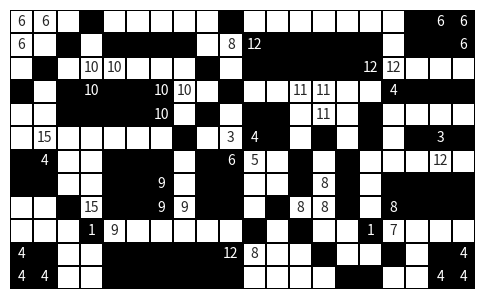

Reproduce this figure in Python.
# Imports
# ----------------------------------------------------------------------
from typing import Optional
from copy import deepcopy
from pprint import pprint
from itertools import product
from math import prod
from time import time
import numpy as np
import seaborn as sns
import matplotlib.pyplot as plt

# Types
Grid = list[list[int]]    # matrix containing Grid
Choices = list[list[int]] # bitmask for possible x

# Input
# ----------------------------------------------------------------------

z = 0

grid = [
    [ 6,  6,  z,  z,  z,  z,  z,  z,  z,  z,  z,  z,  z,  z,  z,  z,  z,  z,  6,  6],
    [ 6,  z,  z,  z,  z,  z,  z,  z,  z,  8, 12,  z,  z,  z,  z,  z,  z,  z,  z,  6],
    [ z,  z,  z, 10, 10,  z,  z,  z,  z,  z,  z,  z,  z,  z,  z, 12, 12,  z,  z,  z],
    [ z,  z,  z, 10,  z,  z, 10, 10,  z,  z,  z,  z, 11, 11,  z,  z,  4,  z,  z,  z],
    [ z,  z,  z,  z,  z,  z, 10,  z,  z,  z,  z,  z,  z, 11,  z,  z,  z,  z,  z,  z],
    [ z, 15,  z,  z,  z,  z,  z,  z,  z,  3,  4,  z,  z,  z,  z,  z,  z,  z,  3,  z],
    [ z,  4,  z,  z,  z,  z,  z,  z,  z,  6,  5,  z,  z,  z,  z,  z,  z,  z, 12,  z],
    [ z,  z,  z,  z,  z,  z,  9,  z,  z,  z,  z,  z,  z,  8,  z,  z,  z,  z,  z,  z],
    [ z,  z,  z, 15,  z,  z,  9,  9,  z,  z,  z,  z,  8,  8,  z,  z,  8,  z,  z,  z],
    [ z,  z,  z,  1,  9,  z,  z,  z,  z,  z,  z,  z,  z,  z,  z,  1,  7,  z,  z,  z],
    [ 4,  z,  z,  z,  z,  z,  z,  z,  z, 12,  8,  z,  z,  z,  z,  z,  z,  z,  z,  4],
    [ 4,  4,  z,  z,  z,  z,  z,  z,  z,  z,  z,  z,  z,  z,  z,  z,  z,  z,  4,  4],
]

# grid = [
#     [z, 6, z, z, z, z, z],
#     [z, z, z, z, z, z, 3],
#     [z, z, z, 3, z, z, z],
#     [z, z, 6, 1, 5, z, z],
#     [z, z, z, 4, z, z, z],
#     [5, z, z, z, z, z, z],
#     [z, z, z, z, z, 4, z],
# ]


# Bitmasks
# ----------------------------------------------------------------------

''' Problem: fill each cell with a number x <- {0,...,b-1} such that 
every constraint is satisfied.

At each stage of the algorithm, for each cell there is a set of numbers
that could be in that cell. When the algorithm starts, that set will be
{0,...,b-1}. Each subset S < {0,...,b-1} can be represented by a bitmask
c = Σ_{x <- S} 2^x. 
'''

m, n = len(grid), len(grid[0]) # shape of the grid
b = 2                          # b = num_bits, x <- {0,...,b-1}
bit = [(1 << x) for x in range(b)]
B = 0 # black
W = 1 # white

# c &= remove[x] -> remove x from the bitmask c
remove = [(1 << x) ^ ((1 << b) - 1) for x in range(b)]

# c &= remove_except[x] -> remove everything except x from the bitmask c
remove_except = [1 << x for x in range(b)]

# count[c] = number of 1s in binary representation of c.
count = [0 for _ in range(1 << b)]
for c in range(1, 1 << b):
    count[c] = 1 + count[c & (c - 1)]

# value[c] = location of first 1 in binary representation of c.
value = [-1 for _ in range(1 << b)]
for c in range(1, 1 << b):
    value[c] = next(v for v in range(b) if c & (1 << v))

# Conversion between Grid and Choices
def board(cm: Choices) -> Grid:
    ''' Given matrix of choices, return matrix of values. '''
    x = lambda c: value[c] if count[c] == 1 else -1
    return [[x(cm[i][j]) for j in range(n)] for i in range(m)]

def choices(xm: Grid) -> Choices:
    ''' Given matrix of values, return matrix of choices. '''
    c = lambda x: (1 << b) - 1 if x == -1 else 1 << x
    return [[c(xm[i][j]) for j in range(n)] for i in range(m)]


M = max(map(max, grid))
divisors = [[d for d in range(1, x + 1) if x % d == 0] for x in range(M + 1)]
nums = []
for i, j in product(range(m), range(n)):
    if grid[i][j]:
        nums.append((i, j, grid[i][j]))
nums.sort(key=lambda t: t[2] * len(divisors[t[2]]))


# Algorithm
# ----------------------------------------------------------------------

def solution(xm: Grid) -> Optional[Grid]:
    ''' Main function of backtracking algorithm. Given initial grid xm,
    compute filled grid. Return None if no solution exists. '''
    stack = [choices(xm)]
    while stack:
        cm = prune(stack.pop())
        if not cm:
            continue
        if accept(cm):
            return board(cm)
        stack += expand(cm)
    return None


def accept(cm: Choices) -> bool:
    ''' True iff the grid is completely filled. '''
    return all(count[cm[i][j]] == 1 for i, j in product(range(m), range(n)))


def expand(cm: Choices) -> list[Choices]:
    ''' Start with a partially filled grid cm. Then
        1. Find a number in a cell which is unfilled or which is black 
           and incomplete. Fill grid with all possibilities of black 
           rectangles, return those possibilities. If such a number 
           can't be found, then:
        2. Find an empty cell. Fill that cell with white or black.
    '''

    components, num_components = ccs(cm)
    _, complete = nbhds(cm, components, num_components)

    for i, j, x in nums:
        unknown = count[cm[i][j]] > 1
        black_incompl = cm[i][j] == bit[B] and not complete[components[i][j]]
        if unknown or black_incompl:
            ans = []

            # fill (i, j) with white
            cm_new = deepcopy(cm)
            cm_new[i][j] &= remove_except[W]
            if cm_new[i][j]:
                ans.append(cm_new)

            # fill (i, j) with black rectangle + white neighbourhood
            for m_ in divisors[x]:
                n_ = x // m_
                for k in range(x):
                    i0 = i - (k // n_)
                    j0 = j - (k % n_)
                    if not ((0 <= i0 <= m - m_) and (0 <= j0 <= n - n_)):
                        continue

                    i1, j1 = i0 + m_, j0 + n_
                    cm_new = deepcopy(cm)

                    # fill cm_new with a black rectangle of shape (m_, n_)
                    stopped = False
                    for i_, j_ in product(range(i0, i1), range(j0, j1)):
                        cm_new[i_][j_] &= remove_except[B]
                        if not cm_new[i_][j_]:
                            stopped = True
                            break
                    if stopped:
                        continue

                    # fill cm_new neighborhood of the rectangle with white
                    nbhd_u = [(i0 - 1, j_    ) for j_ in range(j0, j1)]
                    nbhd_d = [(i1    , j_    ) for j_ in range(j0, j1)]
                    nbhd_l = [(i_    , j0 - 1) for i_ in range(i0, i1)]
                    nbhd_r = [(i_    , j1    ) for i_ in range(i0, i1)]
                    nbhd = nbhd_u + nbhd_d + nbhd_l + nbhd_r

                    stopped = False
                    for i_, j_ in nbhd:
                        if not (0 <= i_ < m and 0 <= j_ < n):
                            continue
                        cm_new[i_][j_] &= remove_except[W]
                        if not cm_new[i_][j_]:
                            stopped = True
                            break
                    if stopped:
                        continue

                    ans.append(cm_new)

            return ans

    # find empty cell, fill with black/white
    func = lambda t: count[cm[t[0]][t[1]]] > 1
    i0, j0 = next(filter(func, product(range(m), range(n))))
    ans = []
    for x in range(b):
        cm_new = deepcopy(cm)
        cm_new[i0][j0] = 1 << x
        ans.append(cm_new)
    return ans


def prune(cm: Choices) -> Optional[Choices]:
    ''' Given partially filled grid, use constraints of the problem to
    remove numbers from the list of possibilities of each cell. '''
    cm = deepcopy(cm)
    edited = False

    # compute connected components
    components, num_components = ccs(cm)

    # areas[k] = area of cc with index k
    areas = [0 for _ in range(num_components)]
    for i, j in product(range(m), range(n)):
        areas[components[i][j]] += 1

    # colors[k] = color of cc with index k
    colors = [0 for _ in range(num_components)]
    for i, j in product(range(m), range(n)):
        colors[components[i][j]] = cm[i][j]

    # coordinates[k] = [(i, j) | components[i][j] = k]
    coordinates = [[] for _ in range(num_components)]
    for i, j in product(range(m), range(n)):
        coordinates[components[i][j]].append((i, j))

    neighborhood, complete = nbhds(cm, components, num_components)

    # complete and ((Black, not rectangle) or (White, rectangle)) -> reject 
    for k in range(num_components):
        if count[colors[k]] == 1 and complete[k]:
            if value[colors[k]] == int(rectangle(coordinates[k])):
                return None
        
    # areas
    # num < area -> reject
    # num > area -> if complete, reject
    # num = area -> if not complete, surround with opposite color
    for k in range(num_components):
        if count[colors[k]] > 1:
            continue
        nums_k = set(grid[i][j] for i, j in coordinates[k] if grid[i][j])
        if len(nums_k) > 1:
            return None
        for num in nums_k:
            if num < areas[k]:
                return None
            elif num > areas[k]:
                if complete[k]:
                    return None
            else:
                if not complete[k]:
                    for i, j in neighborhood[k]:
                        cm[i][j] &= remove[value[colors[k]]]
                        if not cm[i][j]:
                            return None
                    edited = True
                        
    # Two numbers orth adjacent and different => colors are different
    # (o = 0) => 2 cells are vertical, (o = 1) => 2 cells are horizontal
    # (u = 0) => [(i0,j0) | (i1,j1)], (u = 1) => [(i1,j1) | (i0,j0)]
    for o, u in product(range(2), repeat=2):
        ran_i = range(not o and u, m - (not o and not u))
        ran_j = range(u and o, u - (o and not u))
        for i0, j0 in product(ran_i, ran_j):
            i1 = i0 + (not o) * (-1 if u else 1)
            j1 = j0 + o * (-1 if u else 1)
            n0 = grid[i0][j0]
            n1 = grid[i1][j1]
            if n0 and n1 and n0 != n1:
                if count[cm[i0][j0]] == 1:
                    c = cm[i1][j1]
                    cm[i1][j1] &= remove[value[cm[i0][j0]]]
                    edited |= (cm[i1][j1] != c)
                    if not cm[i1][j1]:
                        return None
    
    # Diagonal is [black, black] => Opposite diagonal has equal values
    for i, j in product(range(m - 1), range(n - 1)):
        for o in range(4):
            i0, j0 = i + ((o + 0 - 1) % 4 < 2), j + ((o + 0) % 4 > 1) # main
            i1, j1 = i + ((o + 1 - 1) % 4 < 2), j + ((o + 1) % 4 > 1) # diag
            i2, j2 = i + ((o + 2 - 1) % 4 < 2), j + ((o + 2) % 4 > 1) # op
            i3, j3 = i + ((o + 3 - 1) % 4 < 2), j + ((o + 3) % 4 > 1) # diag
            if cm[i1][j1] == bit[B] and cm[i3][j3] == bit[B]:
                if count[cm[i2][j2]] == 1:
                    c = cm[i0][j0]
                    cm[i0][j0] &= remove_except[value[cm[i2][j2]]]
                    edited |= (cm[i0][j0] != c)
                    if not cm[i0][j0]:
                        return None

    return prune(cm) if edited else cm


def nbhds(cm: Grid, components: list[list[int]], num_components: int) -> tuple[
    list[list[tuple[int, int]]],
    list[int],
]:
    # neighborhood[k] = [(i,j) | (i,j) is orth adj to coordinates[k]]
    neighborhood = [[] for _ in range(num_components)]
    for o in range(2):
        for i0, j0 in product(range(m - (o == 0)), range(n - (o == 1))):
            i1 = i0 + (o == 0)
            j1 = j0 + (o == 1)
            k0 = components[i0][j0]
            k1 = components[i1][j1]
            if k0 != k1:
                neighborhood[k0].append((i1, j1))
                neighborhood[k1].append((i0, j0))

    # complete[k] = 1 if comp k is surrounded by opposite color, else 0
    complete = [0 for _ in range(num_components)]
    for k in range(num_components):
        complete[k] = int(all(count[cm[i][j]] == 1 for i, j in neighborhood[k]))

    return (neighborhood, complete)


def rectangle(arr: list[tuple[int, int]]) -> bool:
    ''' Given sorted list of coordinates, return True if and only if the
    coordinates are a rectangle. '''
    if not arr:
        return True
    i0, j0 = arr[0]
    i1, j1 = arr[-1][0] + 1, arr[-1][1] + 1
    m_, n_ = i1 - i0, j1 - j0
    if m_ * n_ != len(arr):
        return False
    for k, (i, j) in enumerate(arr):
        ik, jk = divmod(k, n_)
        if (i0 + ik, j0 + jk) != (i, j):
            return False
    return True


def ccs(xm: list[list[int]]) -> tuple[list[list[int]], int]:
    ''' Use a DFS to compute the connected components of the grid. '''
    direc = [(1, 0), (-1, 0), (0, 1), (0, -1)]
    comps = [[0 for _ in range(n)] for _ in range(m)]
    n_ccs = 0

    for i, j in product(range(m), range(n)):
        if not comps[i][j]:
            n_ccs += 1
            # do a DFS starting from i, j, marking that cc with comps
            stack = [(i, j)]
            while stack:
                x, y = stack.pop()
                comps[x][y] = n_ccs
                for dx, dy in direc:
                    x_ = x + dx
                    y_ = y + dy
                    if not (0 <= x_ < m and 0 <= y_ < n):
                        continue
                    if comps[x_][y_]:
                        continue
                    if xm[x][y] != xm[x_][y_]:
                        continue
                    stack.append((x_, y_))

    for i, j in product(range(m), range(n)):
        comps[i][j] -= 1

    return (comps, n_ccs)


# Solve the puzzle
# ----------------------------------------------------------------------

def printsol(xm: Grid) -> None:
    _, ax = plt.subplots(1, 1, figsize=(6,6))
    xm = np.array(xm)
    gm = np.array(grid).astype('int').astype('str')
    gm[gm=='0'] = ''
    ax = sns.heatmap(
        xm, 
        annot=gm, 
        cbar=False, 
        fmt='', 
        linewidths=0.1, 
        linecolor='black', 
        square=True, 
        cmap=['black', 'white']
    )
    ax.tick_params(
        left=False, 
        labelleft=False, 
        bottom=False, 
        labelbottom=False
    )
    plt.show()

# 2 Possible choices:
# 1. Run script starting from scratch (~30 min on my machine)
starting_grid_slow = [[-1 for _ in range(n)] for _ in range(m)]

# 2. Fill grid by hand and use script to fill last cells (<1 min)
u = -1
starting_grid_fast = [
    [u, u, u, u, u, u, u, u, u, B, W, W, W, W, W, W, W, B, B, B],
    [u, u, u, u, u, u, u, u, u, W, B, B, B, B, B, B, W, B, B, B],
    [u, u, u, u, u, u, u, u, u, W, B, B, B, B, B, B, W, W, W, W],
    [u, u, u, u, u, u, u, u, W, B, W, W, W, W, W, W, B, B, B, B],
    [u, u, u, u, u, u, u, W, B, W, B, B, W, W, W, B, W, W, W, W],
    [u, W, u, u, W, W, W, B, W, W, B, B, W, B, W, B, W, B, B, B],
    [u, B, u, W, B, B, B, W, B, B, W, W, B, W, B, W, W, W, W, W],
    [u, B, u, W, B, B, B, W, B, B, W, W, B, W, B, W, B, B, B, B],
    [u, W, u, W, B, B, B, W, B, B, W, B, W, W, B, W, B, B, B, B],
    [W, W, W, B, W, W, W, W, W, W, B, W, u, u, W, B, W, W, W, W],
    [B, B, W, W, B, B, B, B, B, B, W, u, u, u, u, W, B, W, B, B],
    [B, B, W, W, B, B, B, B, B, B, W, u, u, u, u, B, W, W, B, B],
]

# Choose the solution with faster runtime
starting_grid = starting_grid_fast

t0 = time()
sol = solution(starting_grid)
ans = prod(sum(sol[i][j] for j in range(n)) for i in range(m))
t1 = time() - t0
print(f'Found solution in {t1 / 60:.2f} min.')
print(f'{ans = }')
print('sol = ')
pprint(sol)
printsol(sol)